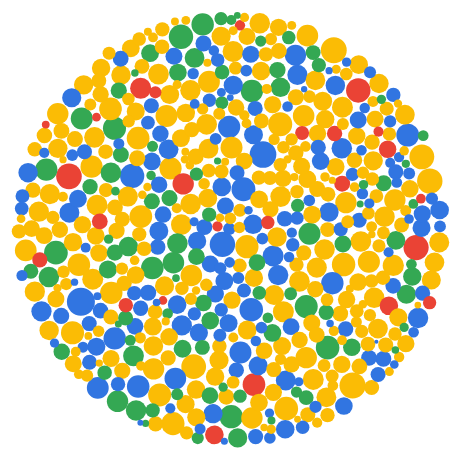
D3 v7 page, settled after 360 driven frames (6 s of simulated time); the page loaded 1 data file(s).


// ── bubble_chart_assets/js/bubble_chart.js
function bubbleChart() {
  var tooltip = floatingTooltip('tooltip', 180);

  const themeCenters = {
    T1: { x: (CONST.width / 5) * 1.9, y: CONST.height / 2 },
    T2: { x: (CONST.width / 5) * 2.4, y: CONST.height / 2 },
    T3: { x: (CONST.width / 5) * 2.7, y: CONST.height / 2 },
    T4: { x: (CONST.width / 5) * 3, y: CONST.height / 2 },
    TX: { x: 0, y: 0 }
  }

  /////////////////////////////////
  /////////////////////////////////
  /////////////////////////////////

  function charge(d) {
    return -Math.pow(d.radius, 2.1) * CONST.forceStrength;
  }

  // Here we create a force layout
  const simulation = d3.forceSimulation()
    .velocityDecay(0.2)
    .force('x', d3.forceX().strength(CONST.forceStrength).x(CONST.center.x))
    .force('y', d3.forceY().strength(CONST.forceStrength).y(CONST.center.y))
    .force('charge', d3.forceManyBody().strength(charge))
    .on('tick', ticked);

  // @v4 Force starts up automatically, which we don't want as there aren't any nodes yet.
  simulation.stop();

  const fillColor = d3.scaleOrdinal()
    .domain(['TX', 'T1', 'T2', 'T3', 'T4'])
    .range(['#CCC', '#4285f4', '#FBBC05', '#34a853', '#EA4335']);

  function ticked() {
    bubbles
      .attr('cx', function (d) { return d.x; })
      .attr('cy', function (d) { return d.y; });
  }

  //Provides a x value for each node to be used with the split by theme x force.
  function nodeThemePos(d) {
    const theme = d.tema;
    const center = theme ? themeCenters[theme].x : 0;
    return center;
  }

  /////////////////////////////////
  /////////////////////////////////
  /////////////////////////////////

  let svg = null;
  let bubbles = null;
  let nodes = [];
  let model = {};
  let displayMode = "all";

  //Main entry point to the bubble chart.
  const chart = function chart(selector, rawData) {
    model = new dataModel(rawData);
    nodes = model.getAllNodes();

    svg = d3.select(selector)
      .append('svg')
      .attr('width', CONST.width)
      .attr('height', CONST.height);

    showChart(nodes);
  };

  function showChart(nodes) {
    // Bind nodes data to what will become DOM elements to represent them.
    bubbles = svg.selectAll('.bubble').data(nodes, d => d.id);

    bubbles.exit().remove();

    bubbles.attr('r', function (d) { return d.radius; });

    bubblesE = bubbles.enter().append('circle')
      .attr('class', d => {
        const theme = d.tema;
        const active = d.active ? 'active' : 'dimmed';
        return `bubble ${theme} ${active}`;
      })
      .attr('r', 0)
      .on('mouseover', showDetail)
      .on('mouseout', hideDetail);

    // @v4 Merge the original empty selection and the enter selection
    bubbles = bubbles.merge(bubblesE);

    bubbles.attr('class', d => {
      const theme = d.tema;
      const active = d.active ? 'active' : 'dimmed';
      return `bubble ${theme} ${active}`;
    })

    // Transition to make bubbles appear, ending with the correct radius
    bubbles.transition().duration(2000).attr('r', function (d) { return d.radius; });

    // Set the simulation's nodes to our newly created nodes array.
    // @v4 Once we set the nodes, the simulation will start running automatically!
    simulation.nodes(nodes);

    // Set initial layout to single group.
    displayChart(displayMode);
  }

  chart.reset = function () {
    const nodes = model.setResetNodes();
    showChart(nodes);
  };

  chart.redraw = function (blockIndex) {
    const nodes = model.setNodesByBlockId(blockIndex);
    showChart(nodes);
  };

  chart.toggleMonth = function (month) {
    const nodes = model.setMonth(month);
    showChart(nodes);
  }

  ///KIND OF DISPLAY
  function displayChart(displayMode) {
    if (displayMode === 'theme') {
      displayThemes();
    } else if (displayMode === 'all') {
      displayEverything();
    }
  }

  function displayEverything() {
    // @v4 Reset the 'x' force to draw the bubbles to the center.
    simulation.force('x', d3.forceX().strength(CONST.forceStrength).x(CONST.center.x));
    simulation.alpha(1).restart();
  }

  function displayThemes() {
    // @v4 Reset the 'x' force to draw the bubbles to their month centers
    simulation.force('x', d3.forceX().strength(CONST.forceStrength).x(nodeThemePos));
    simulation.alpha(1).restart();
  }

  //Externally accessible function
  chart.toggleDisplay = function (displayName) {
    if (displayName === 'theme') {
      displayThemes();
    } else if (displayName === 'together') {
      displayEverything();
    } else if (displayName === 'reset') {
      displayMode = 'all';
      chart.reset();
    }
  };


  ////////////////////////////////////////////
  ///TOOLTIP
  ////////////////////////////////////////////
  function showDetail(d) {
    const temaObj = CONST.themes.find(theme => theme.name === d.tema);
    const { label: tema } = temaObj;
    const { id, monthLabel, value, indicador, pergunta } = d;

    const content = `
    <p><strong>ID</strong>: ${id}</p>
    <p><strong>Mês</strong>: ${monthLabel}</p>
    <p><strong>Tema</strong>: ${tema}</p>
    <p><strong>Indicador</strong>: ${indicador}</p>
    <p><strong>Pergunta</strong>: ${pergunta}</p>
    <p><strong>Valor:</strong>${value}</p>
    `;
    tooltip.showTooltip(content, d3.event);
  }

  //Hides tooltip
  function hideDetail(d) {
    tooltip.hideTooltip();
  }

  // return the chart function from closure.
  return chart;
}
//////////////// end BubbleChart fnc

///INIT
let myBubbleChart;
async function start() {
  try {
      const data = await d3.csv("/bubble_chart_assets/data/indicadores.csv");
      myBubbleChart = bubbleChart();
      myBubbleChart('#vis', data);
  } catch (error) {
      console.error('Error loading data:', error);
  }
}

start();
// ── bubble_chart_assets/js/constants.js
const CONST = {
  width: 540,
  height: 540,
  forceStrength: 0.08,
  get center() {
    const x = this.width / 2;
    const y = this.height / 2;
    return { x, y };
  },
  months: [
    {
      name: 'M1',
      label: 'Março/Abril',
      startDate: '21/3',
      endDate: '12/4'
    },
    { 
      name: 'M2',
      label: 'Abril/Maio',
      startDate: '17/4',
      endDate: '11/5'
    },
    {
      name: 'M3',
      label: 'Maio/Junho',
      startDate: '15/5',
      endDate: '8/6'
    },
    { 
      name: 'M4',
      label: 'Junho/Julho',
      startDate: '12/6',
      endDate: '6/7'
    }
  ],
  themes: [
    { name: "T1", label: "1 - Informações sobre o Coronavírus" },
    { name: "T2", label: "2 - Impacto do Corona na rotina" },
    { name: "T3", label: "3 - A Vida em quarentena" },
    { name: "T4", label: "4 - A relação com Marcas" }
  ]
}
// ── bubble_chart_assets/js/data_model.js
//data structure:
//tema, vibe, pergunta, indicador, M1, M2, M3, M4

const dataModel = class dataModel {
  constructor(_data) {
    this.rawData = _data;
    this.maxAmount = this.getMaxAmount(_data);

    this.radiusScale = d3.scalePow()
      .exponent(0.5)
      .range([2, 14])
      .domain([0, this.maxAmount]);

    this.months = ["M1", "M2", "M3", "M4"];
    this.selectedMonth = this.months[this.months.length - 1];

    this.allNodes = this.createNodes(_data, this.selectedMonth);
    this.currentNodes = this.allNodes;
  }

  createNodes(data, month) {
    //set month (set to last month if parameter not defined)
    if (month && this.months.includes(month)) {
      this.selectedMonth = month;
    } else {
      this.selectedMonth = this.months[this.months.length - 1];
    }

    //get month label
    const monthObj = CONST.months.find(item => item.name === this.selectedMonth);
    const { label: monthLabel } = monthObj;

    ///themes
    const arrThemes = [
      { name: 'T1', label: "1 - Informações sobre o Coronavírus" },
      { name: 'T2', label: "2 - Impacto do Corona na rotina" },
      { name: 'T3', label: " 3 - A Vida em quarentena" },
      { name: 'T4', label: "4 - A relação com Marcas" }
    ]

    const nodes = data.map((d, i) => {
      const theme = arrThemes.find(item => item.label === d.tema);

      return {
        id: i,
        tema: theme.name,
        temaLabel: theme.label,
        vibe: d.vibe,
        pergunta: d.pergunta,
        indicador: d.indicador,
        M1: parseFloat(d.M1),
        M2: parseFloat(d.M2),
        M3: parseFloat(d.M3),
        M4: parseFloat(d.M4),
        month: this.selectedMonth,
        monthLabel: monthLabel,
        radius: this.radiusScale(d[this.selectedMonth]),
        value: d[this.selectedMonth],
        x: Math.random() * CONST.width,
        y: Math.random() * CONST.height,
        active: true
      }
    });

    // sort them to prevent occlusion of smaller nodes.
    nodes.sort(function (a, b) { return b.value - a.value; });
    return nodes;
  }

  setResetNodes() {
    const updatedNodes = this.allNodes.map(item => ({
      ...item,
      active: true
    }));
    this.allNodes = updatedNodes;
    return updatedNodes;
  }

  setActiveNodes(nodes) {
    const activeNodesIds = nodes.map(item => item.id);
    const updatedNodes = this.allNodes.map(item => ({
      ...item,
      active: activeNodesIds.includes(item.id)
    }));
    this.allNodes = updatedNodes;
    return updatedNodes;
  }

  setNodesByBlockId(id) {
    if (isNaN(id)) {
      return setResetNodes();
    }

    const block = this.getBlockById(id);
    if (block) {
      const { indicadores } = block;
      const filteredNodes = this.allNodes.filter(item => {
        const { indicador } = item;
        return indicadores.includes(indicador);
      });

      const updatedNodes = this.setActiveNodes(filteredNodes);
      return updatedNodes;
      
    } else {
      console.log("Error, no block ID");
      return [];
    }
  }


  setMonth(month) {
    if (this.months.includes(month)) {
      this.selectedMonth = month;
      //get month label (DRY)
      const monthObj = CONST.months.find(item => item.name === month);
      const { label: monthLabel } = monthObj;

      const updatedNodes = this.allNodes.map(item => {
        const value = item[month];
        const radius = this.radiusScale(value);

        return {
          ...item,
          value,
          monthLabel,
          radius
        };
      });

      updatedNodes.sort(function (a, b) { return b.value - a.value; });
      this.allNodes = updatedNodes;
      return updatedNodes;
    }
  }

  getAllNodes() {
    return this.allNodes;
  }

  getNodes() {
    return this.currentNodes;
  }

  

  getMaxAmount(data) {
    const arrNums = data.map(item => {
      const arrValues = [item.M1, item.M2, item.M3, item.M4];
      return d3.max(arrValues.map(val => parseFloat(val)));
    });
    return d3.max(arrNums);
  }

  getBlockById(id) {
    const dataBlocks = this.getAllDataBlocks();
    const block = dataBlocks.find(item => item.id === id);
    return block;
  }

  getAllDataBlocks() {
    return [
      {
        "id": 0,
        "tema": "BUSCA_INFORMAÇÕES_CORONAVÍRUS",
        "info": "Novo termo, novos conhecimentos. Ao primeiro alerta sobre a chegada do novo coronavírus no Brasil, 100% dos brasileiros conectados se tornaram cientes sobre a doença. Desde março, 98% dos entrevistados afirmaram conhecer ao menos parte dos sintomas da Covid-19. Esse número se mantém constante mesmo com as incertezas e falta de previsões futuras para lidar com essa nova realidade.",
        "indicadores": [
          "Sabem o que é o Coronavírus (COVID-19)",
          "Conhecem todos os sintomas do Coronavírus (COVID-19 )",
          "Conhecem a maior parte dos sintomas do Coronavírus (COVID-19 )"
        ]
      },
      {
        "id": 1,
        "tema": "CONHECER_ALGUÉM_INFECTADO",
        "info": "Um vírus que está tão longe, mas tão perto. O risco de contrair novo coronavírus parecia algo distante para muitas pessoas. Mas em menos de duas semanas, 7% dos brasileiros entrevistados conheciam alguém com o diagnóstico confirmado. A cada semana esse percentual teve um crescimento acelerado e, no terceiro mês, 50% das pessoas das regiões Norte e Nordeste conheciam alguém que contraiu a doença. Os brasileiros que conhecem pessoas que tiveram a Covid-19 são mais engajadas com o tema e 74% buscam informações pelo menos uma vez por dia. Dos que não conhecem uma pessoa com o novo vírus, o número dos que pesquisam informações cai para 60,9%.",
        "indicadores": [
          "Conhecem pessoa(s) infectadas pelo Coronavírus que já tiveram confirmação",
          "Conhecem pessoa(s) pessoas com suspeita/casos em investigação de contaminação pelo Coronavírus",
          "Estão infectados pelo Coronavírus e já receberam confirmação do diagnóstico",
          "Podem estar infectados pelo Coronavírus, mas ainda não receberam confirmação do diagnóstico",
          "Não conhecem ninguém que pode estar infectado pelo Coronavírus"
        ]
      },
      {
        "id": 2,
        "tema": "BUSCA_INFORMAÇÕES_CORONAVÍRUS",
        "info": "A busca por novas informações. Com a rotina remota da quarentena, a busca por informações sobre o novo coronavírus foi diferente entre gerações. Entrevistados com idade entre 18 e 49 anos procuram entender mais sobre como é a disseminação da doença. Pessoas com mais de 50 anos buscam conhecimento sobre o tratamento e a cura. Os principais canais para chegar aos dados também variam. Apesar de a TV aberta liderar em todas as fases, pessoas entre 18 e 39 pesquisam informações sobre a pandemia via Google e redes sociais, enquanto as com mais de 40 anos têm como segunda fonte de conhecimento os canais de TV fechada.",
        "indicadores": [
          "Buscam informações sobre o Coronavírus em canais de TV aberta",
          "Buscam informações sobre o Coronavírus em sites de notícias",
          "Buscam informações sobre o Coronavírus em pesquisas no Google",
          "Buscam informações sobre o Coronavírus em Redes Sociais (Instagram, Facebook, Twitter, etc)",
          "Buscam informações sobre o Coronavírus em canais de TV fechada (assinaturas)",
          "Buscam informações sobre o Coronavírus no YouTube",
          "Buscam informações sobre o Coronavírus em serviços de Streaming (Ex: Globoplay)",
          "Buscam informações sobre o Coronavírus em outros canais (rádio, jornais, sites do governo, sites especializados etc)"
        ]
      },
      {
        "id": 3,
        "tema": "CONTEXTO_POLÍTICO_IMPACTOS",
        "info": "Velha política x nova pandemia. No início da pandemia no Brasil, houve um crescimento pelas buscas de conteúdo específico sobre os cenários político e econômico em decorrência do novo coronavírus. Esse interesse não se manteve ao longo do estudo e a busca por conteúdos de entretenimento continua liderando esse ranking até hoje. Dentro da categoria entretenimento, o destaque fica com os shows, que tiveram crescimento de 100% entre a primeira e a última onda do estudo.",
        "indicadores": [
          "Têm buscado mais conteúdo de filmes",
          "Têm buscado mais conteúdo de séries",
          "Têm buscado mais conteúdo de humor (stand up, paródia, pegadinha, memes, zueira, etc..)",
          "Têm buscado mais conteúdo de novelas",
          "Têm buscado mais conteúdo de entrevistas",
          "Têm buscado mais conteúdo de Reality Shows",
          "Têm buscado mais conteúdo de ultimas notícias",
          "Têm buscado mais conteúdo de ciências e tecnologia",
          "Têm buscado mais conteúdo de política",
          "Têm buscado mais conteúdo de economia e negócios",
          "Têm buscado mais conteúdo de novidades e lançamentos de produtos",
          "Têm buscado mais conteúdo de ecologia, meio ambiente e consumo consciente",
          "Têm buscado mais conteúdo de Games",
          "Têm buscado mais conteúdo de Esportes",
          "Têm buscado mais conteúdo de Futebol (jogos, debate e resultados)",
          "Têm buscado mais conteúdo de Música",
          "Têm buscado mais conteúdo de Shows",
          "Têm buscado mais conteúdo de vídeos de como fazer/ aprender",
          "Têm buscado mais conteúdo de gastronomia, Culinária e receitas de cozinha",
          "Têm buscado mais conteúdo de educação/capacitação (Videoaulas)",
          "Têm buscado mais conteúdo de moda e beleza",
          "Têm buscado mais conteúdo infantil",
          "Têm buscado mais conteúdo de relacionamento",
          "Têm buscado mais conteúdo Adulto (XXX)"
        ]
      },
      {
        "id": 4,
        "tema": "SENTIMENTOS_E_EMOÇÕES",
        "info": "Novas emoções. Ansiedade é um estado de agitação já conhecido para a maioria dos brasileiros entrevistados neste estudo. Metade deles percebeu uma piora desse sentimento, somado a um novo, o medo, causado pelo novo coronavírus. ",
        "indicadores": [
          "Não têm nenhum medo em relação a tudo o que tem escutado/lido",
          "Não tenho muito medo em relação a tudo o que tem escutado/lido",
          "Não têm medo em relação a tudo o que tem escutado/lido",
          "Têm medo em relação a tudo o que tem escutado/lido",
          "Tenho muito medo em relação a tudo o que tem escutado/lido",
          "Sentem-se entediados",
          "Sentem-se preocupados",
          "Sentem-se incertos",
          "Sentem-se esperançosos",
          "Sentem-se com medo ",
          "Sentem-se ansiosos",
          "Sentem-se motivados",
          "Sentem-se tranquilos",
          "Sentem-se tristes",
          "Não sabem como se sentem",
          "Se consideram muito ansiosos",
          "Se consideram muito ansiosos",
          "Se consideram pouco anciosos",
          "Se consideram nada ansiosos",
          "Se consideram nada ansiosos",
          "Nível de ansiedade aumentou",
          "Nível de ansiedade diminuiu",
          "Nível de ansiedade permanece o mesmo",
          "Não sabem dizer sobre o nível de ansiedade"
        ]
      },
      {
        "id": 5,
        "tema": "USO_DE_TECNOLOGIA",
        "info": "Nova relação com a tecnologia. A conexão se tornou fundamental desde os primeiros dias de confinamento. A tecnologia passou a ser a principal aliada para o consumo de conteúdo de entretenimento. O uso de tecnologia aumentou para 80% das pessoas e a percepção positiva sobre esse o aumento subiu ao longo dos meses, chegando a 52%.",
        "indicadores": [
          "Consideram que o uso da tecnologia aumentou (Aplicativos, sites, etc)",
          "Não consideram que o uso da tecnologia aumentou (Aplicativos, sites, etc)",
          "Consideram que o uso da tecnologia continua o mesmo (Aplicativos, sites, etc)",
          "O aumento no uso de tecnologia afeta de maneira positiva",
          "O aumento no uso de tecnologia não afeta ",
          "O aumento no uso de tecnologia afeta de maneira negativa"
        ]
      },
      {
        "id": 6,
        "tema": "USO_DE_TECNOLOGIA",
        "info": "A nova comunicação\nPara manter algum convívio social, as ligações telefônicas foram substituídas por comunicações via aplicativos de mensagens de texto e vídeo chamadas. Em três semanas, o Whatsapp assumiu o primeiro lugar como o app mais usado e foi lembrado por 78% das pessoas. ",
        "indicadores": [
          "Utilizam mensagens de texto para manter o contato social com as pessoas que precisam/ mais gostam ",
          "Utilizam vídeo chamadas para manter o contato social com as pessoas que precisam/ mais gostam",
          "Utilizam aplicativos de jogos com vídeo (ex. House Party) para manter o contato social com as pessoas que precisam/ mais gostam",
          "Ligações de telefone/aplicativo (voz)",
          "Ainda não sabem dizer quais meios utilizam para manter o contato social com as pessoas que precisam/ mais gostam",
          "Netflix é o aplicativos/sites que tem utilizado com maior frequência nessa quarentena?",
          "Redes Sociais (Instagram, Facebook, Twitter, etc) são os aplicativos/sites que tem utilizado com maior frequência nessa quarentena?",
          "Amazon Prime é o aplicativos/sites que tem utilizado com maior frequência nessa quarentena?",
          "Globoplay é o aplicativos/sites que tem utilizado com maior frequência nessa quarentena?",
          "YouTube é o aplicativos/sites que tem utilizado com maior frequência nessa quarentena?",
          "WhatsApp é o aplicativos/sites que tem utilizado com maior frequência nessa quarentena?",
          "Google é o aplicativos/sites que tem utilizado com maior frequência nessa quarentena?",
          "Twitter é o aplicativos/sites que tem utilizado com maior frequência nessa quarentena?",
          "Aplicativos de Relacionamento (Tinder,Grinder,Happn, etc) são os aplicativos/sites que tem utilizado com maior frequência nessa quarentena?"
        ]
      },
      {
        "id": 7,
        "tema": "",
        "info": "VIBES: CORONALOVE A redescoberta do companheirismo e da proximidade, mas também do conflito e da pressão do convívio forçado. A pandemia atualiza nossas capacidades de conviver com o outro.  ",
        "indicadores": [
          "Concordam totalmente que as informações passadas por AMIGOS/FAMILIARES condizem com a realidade da epidemia.",
          "Concordam que as informações passadas por AMIGOS/FAMILIARES condizem com a realidade da epidemia.",
          "São indiferentes se as informações passadas por AMIGOS/FAMILIARES condizem com a realidade da epidemia.",
          "Discordam que as informações passadas por AMIGOS/FAMILIARES condizem com a realidade da epidemia.",
          "Discordam totalmente que as informações passadas por AMIGOS/FAMILIARES condizem com a realidade da epidemia.",
          "A mudança de rotina impactou nos meus relacionamentos sociais (amigos/família)",
          "A mudança de rotina impactou nos meus relacionamentos românticos (namorados/maridos/encontros casuais)",
          "Conversam com familiares e amigos online para lidar com a sua ansiedade e diminuir o stress ",
          "Conversam com as pessoas da minha casa para lidar com a sua ansiedade e diminuir o stress ",
          "Conversam com familiares e amigos online para lidar com o tédio ",
          "Conversam com as pessoas da minha casa para lidar com o tédio ",
          "falam com maior frequência com os seus amigos/familiares",
          "Falamos com a mesma frequência com os seus amigos/familiares",
          "Não estão se comunicando muito com os seus amigos/familiares",
          "Não costumam me comunicar online com os seus amigos/familiares",
          "Conversam/Batem papo online com os seus amigos",
          "Jogam online com os seus amigos",
          "Veem vídeos online com os seus amigos",
          "Usam o whatsapp com os seus amigos",
          "Entram nas redes Sociais com os seus amigos",
          "Fazem chamadas online com os seus amigos",
          "Encontrar amigos e familiares é o hábito que tinha e mais sente falta",
          "Começou a econtrar amigos e familiares durante a quarentena",
          "Conversar com amigos/família online é a parte mais esperada do dia",
          "Pretendem ver/ visitar familiares/amigos quando a quarentena acabar",
          "Falar mais com amigos/ família através de alguma ferramenta online pode passar a fazer parte da vida",
          "Buscam em aplicativos de relacionamento, conversar com alguém sem pretensões futuras",
          "Buscam em aplicativos de relacionamento, um alívio para a solidão ",
          "Buscam em aplicativos de relacionamento, marcar encontros durante o período de quarentena",
          "Buscam em aplicativos de relacionamento, um relacionamento casual durante a quarentena sem um encontro",
          "Buscam em aplicativos de relacionamento, um relacionamento casual pós quarentena",
          "Buscam em aplicativos de relacionamento, um relacionamento sério pós quarentena ",
          "Não sabem o que buscam em aplicativos de relacionamento",
          "Têm buscado mais conteúdo de relacionamento",
          "Conseguiram manter o relacionamento com a família, mesmo durante a quarentena "
        ]
      },
      {
        "id": 8,
        "tema": "QUARENTENA_TOTAL_PARCIAL",
        "info": "Nos isolamos. Mas por que mesmo? \nO isolamento aconteceu. O número de pessoas em distanciamento social no início da pandemia era de 36,7%, mas teve uma queda de mais de 50% ao longo dos meses. Do total de entrevistados, 29% estava em isolamento por acreditar na responsabilidade sobre a disseminação da doença. E é por motivos financeiros que 27% das pessoas não fazem o isolamento. ",
        "indicadores": [
          "Estão isolados pois acreditam ter responsabilidade sobre a disseminação da doença",
          "Estão isolados para proteger seus entes queridos",
          "Estão isolados por determinação das Autoridades/Governo?",
          "Evitam sair de casa, mas não estão isolado(a) por motivos econômicos/financeiros ",
          "Evitam sair de casa, mas acreditam que o cenário não é tão grave quanto se noticia",
          "Mantém convívio social normalmente por opção "
        ]
      },
      {
        "id": 9,
        "tema": "EMPREGO_E_RENDA",
        "info": "O home office improdutivo. Para 57% dos entrevistados que estão em isolamento social, a principal mudança foi a rotina profissional. O home office é a realidade de 61% das pessoas que estão em quarentena, sendo a primeira vez que 16% trabalham nessa dinâmica. 30% trabalham sob um regime informal. Nas primeiras semanas de março, as buscam relacionadas ao termo em inglês “home office” aumentaram 1000%: as principais pesquisas no campo de busca eram “home office significado” e “home office tradução”. Mas a procura passou a refletir as implicações da pandemia no Brasil e o termo “home office” passou a ser acompanhado de palavras como “trabalho” e “vagas” que, nos dois casos, tiveram um crescimento de 100%. Com o passar dos meses, a sensação de produtividade do brasileiro cai e 27% dos entrevistados em home office não se sentem produtivos (vs. 14% na primeira semana). ",
        "indicadores": [
          "Estão trabalhando em casa",
          "Estão indo para o trabalho normalmente",
          "Estão indo para o trabalho, mas a empresa vai liberar para trabalhar em casa?",
          "Sentem-se mais produtivo(a)",
          "Sentem-se um pouco mais produtivos",
          "Não sentem diferença na produtividade",
          "Sentem-se menos produtivos",
          "Não se sentem nada produtivos",
          "Estão trabalhando em casa pela primeira vez"
        ]
      },
      {
        "id": 10,
        "tema": "EMPREGO_E_RENDA",
        "info": "Novos hábitos diários. Os impactos na rotina profissional, com grande destaque no início da quarentena, cederam lugar por interesses como hábitos de higiene, deslocamentos e relacionamentos. A maior alteração na rotina foi o uso de máscara, citado por 71% dos entrevistados.",
        "indicadores": [
          "Limpeza de casa é uma atividade da rotina que foi alterada",
          "Preparo de alimentos (refeições) é uma atividade da rotina que foi alterada",
          "Tempo de sono é uma atividade da rotina que foi alterada",
          "Rotina profissional foi alterada",
          "Relacionamento com a família foi alterado",
          "Deslocamento (mobilidade) é uma atividade da rotina que foi alterada",
          "Atividades Físicas são atividades da rotina que foram alteradas",
          "Uso de máscaras no dia a dia é uma atividades da rotina que foi alterada"
        ]
      },
      {
        "id": 11,
        "tema": "AMBIENTE_DOMÉSTICO_CASA",
        "info": "Nova realidade e mudanças de imóveis. Por passar mais tempo em casa, as pessoas começam a perceber a necessidade de um ambiente doméstico diferente para o futuro. As buscas por decoração e design de interiores tiveram 86% de crescimento. As pesquisas também demonstram interesse em novos imóveis. O resultado pode indicar uma necessidade em razão do desemprego e diminuição de renda. Com menor condição financeira, há maior busca por imóveis que sustentem a atual realidade dos que sofreram mais as consequências econômicas da quarentena. ",
        "indicadores": [
          "Dados Google sem indicadores diretos."
        ]
      },
      {
        "id": 12,
        "tema": "AMBIENTE_DOMÉSTICO_CASA",
        "info": "VIBES: REDESCOBERTA DO LAR A quarentena impulsiona uma redescoberta do ambiente doméstico: redecorar, repensar, reformar ou mesmo se mudar — vale tudo para transformar a casa em um novo lar.",
        "indicadores": [
          "Conseguiram manter a limpeza da casa, mesmo durante a quarentena",
          "Limpeza de casa é uma atividade da rotina que foi alterada",
          "Não são os responsáveis pelas atividades de casa",
          "Compartilham as atividades de casa com outras pessoas que moram junto",
          "Existem pessoas em casa que realizam o serviços de rotina? (Limpeza, cozinha, jardinagem, etc)",
          "Não existem pessoas em casa que realizam o serviços de rotina? (Limpeza, cozinha, jardinagem, etc)",
          "Reparos necessários na casa foi sua principal \"descoberta\" nesse período",
          "Passar mais tempo em casa foi o principal efeito positivo dessa quarentena ",
          "Têm consumido mais produtos de limpeza pra casa",
          "Limpar a casa mais frequentemente foi uma alteração da sua rotina de higiene pessoal",
          "Trabalhar de casa pode passar a fazer parte da vida",
          "Fazer mais as atividades domésticas (limpeza, comida etc) pode passar a fazer parte da vida",
          "Têm buscado mais conteúdo de vídeos de como fazer/ aprender"
        ]
      },
      {
        "id": 13,
        "tema": "AMBIENTE_DOMÉSTICO_CASA",
        "info": "Novo olhar para o lar. O momento é de identificação com o lar. As mudanças que impactaram mais de 40% dos brasileiros conectados foram as tarefas domésticas - como maior frequência de limpeza das casas (53%) e lavagem de roupas (52%). Mas não são atividades que os entrevistados gostariam de manter após o fim da quarentena: apenas 5,2% dizem que vão incorporar esses hábitos após o isolamento. ",
        "indicadores": [
          "Limpeza de casa é uma atividade da rotina que foi alterada",
          "Preparo de alimentos (refeições) é uma atividade da rotina que foi alterada",
          "Tempo de sono é uma atividade da rotina que foi alterada",
          "Rotina profissional foi alterada",
          "Relacionamento com a família foi alterado",
          "Deslocamento (mobilidade) é uma atividade da rotina que foi alterada",
          "Atividades Físicas são atividades da rotina que foram alteradas",
          "Uso de máscaras no dia a dia é uma atividades da rotina que foi alterada",
          "Alteraram a sua rotina de higiene pessoal",
          "Não alteraram a sua rotina de higiene pessoal",
          "Lavar as mãos mais vezes ao dia foi uma alteração da sua rotina de higiene pessoal",
          "Lavar roupas mais frequentemente foi uma alteração da sua rotina de higiene pessoal",
          "Limpar a casa mais frequentemente foi uma alteração da sua rotina de higiene pessoal",
          "Usar alcool em gel frequentemente foi uma alteração da sua rotina de higiene pessoal",
          "Usar máscara de proteção facial industrializada foi uma alteração da sua rotina de higiene pessoal",
          "Usar mascara de proteção feita em casa foi uma alteração da sua rotina de higiene pessoal",
          "Tomar banho mais vezes ao dia foi uma alteração da sua rotina de higiene pessoal",
          "Deixar os calçados fora de casa foi uma alteração da sua rotina de higiene pessoal",
          "Não sabem qual foi a alteração da sua rotina de higiene pessoal"
        ]
      },
      {
        "id": 14,
        "tema": "HÁBITOS_DE_CONSUMO",
        "info": "Novos hábitos de consumo. O início da crise do novo coronavírus foi marcado pela correria aos supermercados, mas os resultados das pesquisas mostram que as compras de dispensa mantém o ritmo normal e a maior parte das pessoas não demonstrou o interesse em estocar mantimentos. O consumo de produtos em geral foi alterado aos poucos, mensalmente, principalmente entre as mulheres. No início da quarentena, as categorias ‘Higiene pessoal’ (56% no mês 1, vs. 46% no mês 3) e ‘Alimentos não perecíveis’ (46% mês 1 vs. 36% mês 3) foram as mais mencionadas sobre os produtos que os entrevistados passaram a consumir mais. Os brasileiros continuam comprando em super e hipermercados (78,8%). A opção por delivery cresce na quarentena principalmente entre as mulheres (46,7% na primeira semana vs. 59,3% na onda 12).",
        "indicadores": [
          "Foram ao mercado e fizeram uma compra mensal ",
          "Vão ao mercado apenas quando precisam",
          "Fizeram um estoque de compras suficiente para mais de um mês",
          "Fizeram o seu estoque de compras no dia da pesquisa",
          "Fizeram o seu estoque de compras dois dias antes da pesquisa",
          "Fizeram o seu estoque de compras na semana anterior a pesquisa",
          "Fizeram o seu estoque de compras nos 15 dias anteriores a pesquisaos",
          "Fizeram o seu estoque de compras no mês anterior a pesquisa",
          "Fizeram estoque de alimentos para 1 a 3 meses",
          "Fizeram estoque de alimentos para 3 a 6 meses",
          "Fizeram estoque de alimentos para +6 meses",
          "Decidiu por NÃO estocar alimentos, por não ter necessidade",
          "Decidiu por NÃO estocar alimentos, por falta de dinheiro",
          "Decidiu por NÃO estocar alimentos, pois precisa-se pensar no próximo",
          "Decidiu por NÃO estocar alimentos, por ter no mercado/não tem desabastecimento",
          "Decidiu por NÃO estocar alimentos, por estragar/Validade",
          "Decidiu por NÃO estocar alimentos, pois vai passar logo",
          "Decidiu por NÃO estocar alimentos, por não ter espaço",
          "Não sabe o motivo para decidir por NÃO estocar alimentos??Aumentaram o consumo (produtos em geral)",
          "Diminuiram o consumo (produtos em geral)",
          "Consumo permanece o mesmo (produtos em geral)",
          "Têm consumido mais alimentos congelados",
          "Têm consumido mais alimentos perecíveis",
          "Têm consumido mais alimentos não pereciveis ",
          "Têm consumido mais bebidas alcoolicas ",
          "Têm consumido mais bebidas não álcoolicas ",
          "Têm consumido mais produtos de higiene pessoal",
          "Têm consumido mais produtos de limpeza pra casa",
          "Têm consumido mais produtos de limpeza para carro",
          "Têm consumido mais medicamentos",
          "Têm consumido mais eletrônicos",
          "Têm consumido mais produtos de beleza",
          "Têm consumido mais suplementos alimentares (Vitamina C, vitamina D, polivitaminicos, etc)",
          "Têm consumido mais balas, chocolates e doces em geral ",
          "Têm consumido mais salgadinhos, amendoin e outros snacks ",
          "Têm consumido mais refeições do tipo Fast Food ??Fizeram compras em Lojas e mercadinhos de rua/Mercearias ",
          "Fizeram compras em Feiras e sacolões de bairro",
          "Fizeram compras em Super e hipermercados",
          "Fizeram compras em Aplicativos de delivery",
          "Fazem compras por Delivery",
          "Não fazem compras por Delivery"
        ]
      },
      {
        "id": 15,
        "tema": "BUSCA_INFORMAÇÕES_CORONAVÍRUS",
        "info": "Nova sensação de desinformação. A busca acelerada por respostas e informações sobre a Covid-19 que marcou o início do período de isolamento e as divergências no cenário político geraram sentimentos negativos aos brasileiros. A sensação era a de que não é possível ter informações suficientes a respeito do tema. A busca diária pelo termo “Coronavírus” no Google diminuiu a cada semana até retomar os índices anteriores ao período da quarentena, mostrando esse desinteresse.",
        "indicadores": [
          "Quando buscam informações sobre o Coronavírus (COVID-19 ), sentem-se preparados ",
          "Quando buscam informações sobre o Coronavírus (COVID-19 ), sentem-se informados",
          "Quando buscam informações sobre o Coronavírus (COVID-19 ), sentem-se seguros",
          "Quando buscam informações sobre o Coronavírus (COVID-19 ), sentem-se confusos",
          "Quando buscam informações sobre o Coronavírus (COVID-19 ), sentem-se impotentes",
          "Quando buscam informações sobre o Coronavírus (COVID-19 ), sentem-se esperançosos",
          "Quando buscam informações sobre o Coronavírus (COVID-19 ), sentem-se conformados",
          "Quando buscam informações sobre o Coronavírus (COVID-19 ), não sei sabem como se sentem??Acompanham/buscam informações sobre os casos de coronavírus (COVID-19) mais de uma vez por dia",
          "Acompanham/buscam informações sobre os casos de coronavírus (COVID-19) pelo menos uma vez por dia",
          "Acompanham/buscam informações sobre os casos de coronavírus (COVID-19) 4 a 6 vezes por semana",
          "Acompanham/buscam informações sobre os casos de coronavírus (COVID-19) 3 a 1 vez por semana",
          "Acompanham/buscam informações sobre os casos de coronavírus (COVID-19) menos de uma vez por semana",
          "Não tem buscado informações sobre o coronavírus"
        ]
      },
      {
        "id": 16,
        "tema": "BUSCA_INFORMAÇÕES_CORONAVÍRUS",
        "info": "VIBES: INFOSTESIA Anestesiados, criamos anticorpos às notícias trágicas. Dessa forma, buscamos menos informações e adotamos verdades que são mais convenientes para cada um.",
        "indicadores": [
          "Estão acompanhando o aumento no número de casos de infestação pelo coronavírus",
          "Não estão acompanhando o aumento no número de casos de infestação pelo coronavírus",
          "Acompanham/buscam informações sobre os casos de coronavírus (COVID-19) mais de uma vez por dia",
          "Acompanham/buscam informações sobre os casos de coronavírus (COVID-19) pelo menos uma vez por dia",
          "Acompanham/buscam informações sobre os casos de coronavírus (COVID-19) 4 a 6 vezes por semana",
          "Acompanham/buscam informações sobre os casos de coronavírus (COVID-19) 3 a 1 vez por semana",
          "Acompanham/buscam informações sobre os casos de coronavírus (COVID-19) menos de uma vez por semana",
          "Não tem buscado informações sobre o coronavírus",
          "Quando buscam informações sobre o Coronavírus (COVID-19 ), sentem-se preparados ",
          "Quando buscam informações sobre o Coronavírus (COVID-19 ), sentem-se informados",
          "Quando buscam informações sobre o Coronavírus (COVID-19 ), sentem-se seguros",
          "Quando buscam informações sobre o Coronavírus (COVID-19 ), sentem-se confusos",
          "Quando buscam informações sobre o Coronavírus (COVID-19 ), sentem-se impotentes",
          "Quando buscam informações sobre o Coronavírus (COVID-19 ), sentem-se esperançosos",
          "Quando buscam informações sobre o Coronavírus (COVID-19 ), sentem-se conformados",
          "Quando buscam informações sobre o Coronavírus (COVID-19 ), não sei sabem como se sentem",
          "Frequência do consumo de informações e notícias após o coronavírus aumentou muito",
          "Frequência do consumo de informações e notícias após o coronavírus aumentou um pouco",
          "Frequência do consumo de informações e notícias após o coronavírus se manteve a mesma",
          "Frequência do consumo de informações e notícias após o coronavírus diminuiu um pouco",
          "Frequência do consumo de informações e notícias após o coronavírus diminuiu muito",
          "Não têm nenhum medo em relação a tudo o que tem escutado/lido",
          "Não tenho muito medo em relação a tudo o que tem escutado/lido",
          "Não têm medo em relação a tudo o que tem escutado/lido",
          "Têm medo em relação a tudo o que tem escutado/lido",
          "Tenho muito medo em relação a tudo o que tem escutado/lido",
          "Sentem-se entediados",
          "Sentem-se preocupados",
          "Sentem-se incertos",
          "Sentem-se esperançosos",
          "Sentem-se com medo ",
          "Sentem-se ansiosos",
          "Sentem-se motivados",
          "Sentem-se tranquilos",
          "Sentem-se tristes",
          "Não sabem como se sentem",
          "Se consideram muito ansiosos",
          "Se consideram muito ansiosos",
          "Se consideram pouco anciosos",
          "Se consideram nada ansiosos",
          "Se consideram nada ansiosos",
          "Nível de ansiedade aumentou",
          "Nível de ansiedade diminuiu",
          "Nível de ansiedade permanece o mesmo",
          "Não sabem dizer sobre o nível de ansiedade",
          "Têm mudanças de humor com frequência",
          "Não têm mudanças de humor com frequência",
          "Não sabem dizer sobre mudanças de humor nesse período",
          "Têm se sentido mais entediados",
          "Têm se sentido igualmente entediados",
          "Têm se sentido menos entediados",
          "Não sabem dizer como sentem-se nesse período"
        ]
      },
      {
        "id": 17,
        "tema": "CREDIBILIDADE_DAS_INFORMAÇÕES",
        "info": "Nova credibilidade para a imprensa. Os brasileiros conectados querem ter informações confiáveis para entender o atual cenário. Até o terceiro mês de estudo, os dados transmitidos pelos órgãos estaduais eram considerados os de maior credibilidade, mas os órgão municipais assumiram essa posição de destaque no último mês. Mas não é só a confiança das informações divulgadas pelo governo que está em pauta, então, os interlocutores que conquistaram mais crédito com o público são os jornalistas, considerados como fonte confiável para 60% dos entrevistados.",
        "indicadores": [
          "Concordam totalmente que as informações passadas por JORNALISTAS condizem com a realidade da epidemia",
          "Concordam que as informações passadas por JORNALISTAS condizem com a realidade da epidemia",
          "Sentem-se indiferentes se as informações passadas por JORNALISTAS condizem com a realidade da epidemia",
          "Discordam que as informações passadas por JORNALISTAS condizem com a realidade da epidemia",
          "Discordo totalmente que as informações passadas por JORNALISTAS condizem com a realidade da epidemia",
          "Concordam totalmente que as informações passadas por AMIGOS/FAMILIARES condizem com a realidade da epidemia.",
          "Concordam que as informações passadas por AMIGOS/FAMILIARES condizem com a realidade da epidemia.",
          "São indiferentes se as informações passadas por AMIGOS/FAMILIARES condizem com a realidade da epidemia.",
          "Discordam que as informações passadas por AMIGOS/FAMILIARES condizem com a realidade da epidemia.",
          "Discordam totalmente que as informações passadas por AMIGOS/FAMILIARES condizem com a realidade da epidemia.",
          "Concordam totalmente que as informações passadas por AUTORIDADES DO GOVERNO MUNICIPAL condizem com a realidade da epidemia.",
          "Concordam  que as informações passadas por AUTORIDADES DO GOVERNO MUNICIPAL condizem com a realidade da epidemia.",
          "São indiferentes se as informações passadas por AUTORIDADES DO GOVERNO MUNICIPAL condizem com a realidade da epidemia.",
          "Discordam que as informações passadas por AUTORIDADES DO GOVERNO MUNICIPAL condizem com a realidade da epidemia.",
          "Discordam totalmente que as informações passadas por AUTORIDADES DO GOVERNO MUNICIPAL condizem com a realidade da epidemia.",
          "Concordam totalmente que as informações passadas por AUTORIDADES DO GOVERNO ESTADUAL condizem com a realidade da epidemia. ",
          "Concordam que as informações passadas por AUTORIDADES DO GOVERNO ESTADUAL condizem com a realidade da epidemia. ",
          "São indiferentes se as informações passadas por AUTORIDADES DO GOVERNO ESTADUAL condizem com a realidade da epidemia. ",
          "Discordam que as informações passadas por AUTORIDADES DO GOVERNO ESTADUAL condizem com a realidade da epidemia. ",
          "Discordam totalmente que as informações passadas por AUTORIDADES DO GOVERNO ESTADUAL condizem com a realidade da epidemia. ",
          "Concordam totalmente que as informações passadas por AUTORIDADES DO GOVERNO FEDERAL condizem com a realidade da epidemia. ",
          "Concordam que as informações passadas por AUTORIDADES DO GOVERNO FEDERAL condizem com a realidade da epidemia. ",
          "São indiferentes se as informações passadas por AUTORIDADES DO GOVERNO FEDERAL condizem com a realidade da epidemia. ",
          "Discordam que as informações passadas por AUTORIDADES DO GOVERNO FEDERAL condizem com a realidade da epidemia. ",
          "Discordam totalmente que as informações passadas por AUTORIDADES DO GOVERNO FEDERAL condizem com a realidade da epidemia."
        ]
      },
      {
        "id": 18,
        "tema": "SENTIMENTOS_E_EMOÇÕES",
        "info": "As novas oscilações de humor. 44,4% dos entrevistados sentem alterações de humor com frequência durante o isolamento, enquanto 39% afirmam não têm. As mulheres estão sofrendo mais neste período, 60% delas têm mudanças frequentes de humor, enquanto 37,5% dos homens relatam o mesmo sentimento. Para quem conhece uma pessoa infectada pelo vírus esse número é de 51,5% vs. 40,3% para quem não conhece. ",
        "indicadores": [
          "Têm mudanças de humor com frequência",
          "Não têm mudanças de humor com frequência",
          "Não sabem dizer sobre mudanças de humor nesse período"
        ]
      },
      {
        "id": 19,
        "tema": "RELACIONAMENTOS",
        "info": "Novos modos de se relacionar. Os relacionamentos amorosos sofreram um impacto para 17,5% das pessoas.  Os homens declaram terem sentido maior impacto durante a quarentena em seus relacionamentos, e foram os maiores usuários dos aplicativos de relacionamento (5,3%). ",
        "indicadores": [
          "A mudança de rotina impactou nos meus relacionamentos românticos (namorados/maridos/encontros casuais)",
          "Aplicativos de Relacionamento (Tinder,Grinder,Happn, etc) são os aplicativos/sites que tem utilizado com maior frequência nessa quarentena?",
          "Buscam em aplicativos de relacionamento, conversar com alguém sem pretensões futuras",
          "Buscam em aplicativos de relacionamento, um alívio para a solidão ",
          "Buscam em aplicativos de relacionamento, marcar encontros durante o período de quarentena",
          "Buscam em aplicativos de relacionamento, um relacionamento casual durante a quarentena sem um encontro",
          "Buscam em aplicativos de relacionamento, um relacionamento casual pós quarentena",
          "Buscam em aplicativos de relacionamento, um relacionamento sério pós quarentena ",
          "Não sabem o que buscam em aplicativos de relacionamento"
        ]
      },
      {
        "id": 20,
        "tema": "SENTIMENTOS_E_EMOÇÕES",
        "info": "Novos impactos positivos para a cidade. Há impactos positivos neste período de pandemia na opinião dos brasileiros. Eles percebem a cidade mais tranquila, sem trânsito e com menor índice de poluição do ar. Atividades de rotina como deslocamento até o trabalho e se arrumar todos os dias ganham destaque no terceiro mês da pesquisa. ",
        "indicadores": [
          "Reparos necessários na casa foi sua principal \"descoberta\" nesse período",
          "Reinventar o convívio diário com a família foi sua principal \"descoberta\" nesse período",
          "Novas receitas foi sua principal \"descoberta\" nesse período",
          "Buscar formas de lidar com a ansiedade foi sua principal \"descoberta\" nesse período",
          "Funcionalidades da tecnologia (aprendeu a usar, ou passou usar melhor) foi sua principal \"descoberta\" nesse período",
          "Antigos \"hobbies\" foi sua principal \"descoberta\" nesse período",
          "Descobrir maneiras de se manter fisicamente ativo foi sua principal \"descoberta\" nesse período",
          "Solidariedade de vizinhos e da sua comunidade foi sua principal \"descoberta\" nesse período",
          "Auxiliar/Motivar as crianças nas atividades escolares em casa foi sua principal \"descoberta\" nesse período",
          "Não sabem qual foi sua principal \"descoberta\" nesse período",
          "Menos poluição no ar foi o principal efeito positivo dessa quarentena ",
          "Menor trânsito nas ruas foi o principal efeito positivo dessa quarentena ",
          "Passar mais tempo em casa foi o principal efeito positivo dessa quarentena ",
          "Ruas mais tranquilas (menor quantidade de pessoas) foi o principal efeito positivo dessa quarentena ",
          "Não ter que me arrumar todos os dias foi o principal efeito positivo dessa quarentena ",
          "Não ter que me deslocar até o trabalho foi o principal efeito positivo dessa quarentena ",
          "Não sabem qual foi o principal efeito positivo dessa quarentena"
        ]
      },
      {
        "id": 21,
        "tema": "CONSUMO_DE_ENTRETENIMENTO",
        "info": "Novo entretenimento: indoor. Para aliviar a ansiedade deste momento, o entretenimento indoor aparece principalmente no consumo de vídeos e séries. Quase 70% dos brasileiros conectados elegeram o Youtube como principal canal de busca para este conteúdo. Os homens foram os que mais utilizaram o app (73,18%).",
        "indicadores": [
          "Assistem Filmes/séries/Novelas/Documentários para lidar com a sua ansiedade e diminuir o stress ",
          "Assistidem vídeos no Youtube para lidar com a sua ansiedade e diminuir o stress ",
          "Utilizadam as redes sociais para lidar com a sua ansiedade e diminuir o stress ",
          "Leem (Livros, revistas, sites) para lidar com a sua ansiedade e diminuir o stress ",
          "Praticam jogos online para lidar com a sua ansiedade e diminuir o stress ",
          "Conversam com familiares e amigos online para lidar com a sua ansiedade e diminuir o stress ",
          "Conversam com as pessoas da minha casa para lidar com a sua ansiedade e diminuir o stress ",
          "Conversam com profissionais especializados online para lidar com a sua ansiedade e diminuir o stress ",
          "Realizam atividades físicas para lidar com a sua ansiedade e diminuir o stress ",
          "Meditam para lidar com a sua ansiedade e diminuir o stress ",
          "Práticam Yoga para lidar com a sua ansiedade e diminuir o stress ",
          "Realizam práticas religiosas (Orações) para lidar com a sua ansiedade e diminuir o stress ",
          "Realizam atividades manuais para lidar com a sua ansiedade e diminuir o stress ",
          "Fazem compras Online (Roupas, acessórios, eletrônicos, etc.) para lidar com a sua ansiedade e diminuir o stress ",
          "Conversam com familiares e amigos online para lidar com o tédio ",
          "Conversam com profissionais especializados online para lidar com o tédio ",
          "Conversam com as pessoas da minha casa para lidar com o tédio ",
          "Assistem vídeos no Youtube para lidar com o tédio ",
          "Realizam atividades físicas para lidar com o tédio ",
          "Realizam atividades manuais para lidar com o tédio ",
          "Assistem Filmes/séries/Novelas/Documentários para lidar com o tédio ",
          "Leem (Livros, revistas, sites) para lidar com o tédio ",
          "Utilizam as redes sociais para lidar com o tédio ",
          "Praticam jogos online para lidar com o tédio ",
          "Meditam para lidar com o tédio ",
          "Práticam Yoga para lidar com o tédio ",
          "Realizam práticas religiosas (Orações) para lidar com o tédio ",
          "Fazem compras Online (Roupas, acessórios, eletrônicos, etc.) para lidar com o tédio??Buscam conteúdo em Redes Sociais (Instagram, Facebook, Twitter, etc)",
          "Buscam conteúdo em Sites de notícias",
          "Buscam conteúdo em Pesquisas no Google",
          "Buscam conteúdo no YouTube",
          "Buscam conteúdo em Canais de TV aberta",
          "Buscam conteúdo em Canais de TV fechada (assinaturas)",
          "Buscam conteúdo em Serviços de Streaming (Ex: Globoplay)",
          "Buscam conteúdo no WhatsApp",
          "Buscam conteúdo no Twitter"
        ]
      },
      {
        "id": 22,
        "tema": "",
        "info": "VIBES: BOAS INFLUÊNCIAS Os bons exemplos são a vacina para uma cultura que está cansada de oportunismo e más influências.",
        "indicadores": [
          "Google Trens mostra que o termo cancelamento teve um primeiro pico no final de abril, e depois um crescimento ainda maior entre junho e julho."
        ]
      },
      {
        "id": 23,
        "tema": "",
        "info": "Novas frustrações. Estudar e praticar atividades físicas durante a quarentena são os planos ainda não realizados pelos brasileiros conectados. ",
        "indicadores": [
          "Têm algo que gostaria de fazer nessa quarentena que ainda não fez",
          "Não têm algo que gostaria de fazer nessa quarentena que ainda não fez",
          "61) O que você gostaria de fazer nessa quarentena que ainda não fez? "
        ]
      },
      {
        "id": 24,
        "tema": "PAPEL_DAS_MARCAS",
        "info": "Novo envolvimento com marcas. O envolvimento das marcas cai em comparação ao início da quarentena no Brasil, com maior intensidade entre as classes C1, C2 e D, apesar de se manter como algo essencial para 73% dos entrevistados. Com o prolongamento do cenário, há aumento no número de pessoas indiferentes aos posicionamentos (11% vs. 9% no mês 3). As principais ações descritas são doações e garantia de emprego aos funcionários.",
        "indicadores": [
          "Acho essencial e admirável a atuação de marcas para ajudar a sociedade",
          "Acho bom, mas não acredito que seja função de empresas e marcas ajudar a sociedade",
          "Sou indiferente a empresas e marcas ajudarem a sociedade",
          "Não acham que marcas deveriam atuar para ajudar a sociedade",
          "Não sabem dizer sobre a atuação demarcas para ajudar a sociedade",
          "Marcas e empresas podem ajudar fazendo doações",
          "Marcas e empresas podem ajudar na concientização",
          "Marcas e empresas podem oferecer produtos, insumos, estrutura",
          "Marcas e empresas podem ajudar não demitindo / dando férias remuneradas aos funcionários",
          "Marcas e empresas podem ajudar liberando o Home Office",
          "Marcas e empresas podem ajudar facilitando compra, pagamento, acesso aos produtos",
          "Marcas e empresas podem ajudar fazendo promoções/ Descontos/ Auxilio financeiro",
          "Não sabem como as empresas podem ajudar"
        ]
      },
      {
        "id": 25,
        "tema": "",
        "info": "VIBES: BRAND UTILITY Qual é a capacidade das empresas de serem úteis para ajudar a conter os danos da pandemia? A hora é de compromissos práticos e não discursos e campanhas. ",
        "indicadores": [
          "Acho essencial e admirável a atuação de marcas para ajudar a sociedade",
          "Acho bom, mas não acredito que seja função de empresas e marcas ajudar a sociedade",
          "Sou indiferente a empresas e marcas ajudarem a sociedade",
          "Não acham que marcas deveriam atuar para ajudar a sociedade",
          "Não sabem dizer sobre a atuação demarcas para ajudar a sociedade",
          "Marcas e empresas podem ajudar fazendo doações",
          "Marcas e empresas podem ajudar na concientização",
          "Marcas e empresas podem oferecer produtos, insumos, estrutura",
          "Marcas e empresas podem ajudar não demitindo / dando férias remuneradas aos funcionários",
          "Marcas e empresas podem ajudar liberando o Home Office",
          "Marcas e empresas podem ajudar facilitando compra, pagamento, acesso aos produtos",
          "Marcas e empresas podem ajudar fazendo promoções/ Descontos/ Auxilio financeiro",
          "Não sabem como as empresas podem ajudar",
          "Muito mais dispostos a comprar de marcas que estão praticando um papel mais ativo ",
          "Mais dispostos a comprar de marcas que estão praticando um papel mais ativo ",
          "Indiferentes a comprar de marcas que estão praticando um papel mais ativo ",
          "Menos dispostos a comprar de marcas que estão praticando um papel mais ativo ",
          " Muito menos dispostos a comprar de marcas que estão praticando um papel mais ativo "
        ]
      },
      {
        "id": 26,
        "tema": "PAPEL_DAS_MARCAS",
        "info": "Novas ações que engajam brasileiros. Entre os entrevistados, 41% se lembra de marcas que promovem ações sobre o novo momento. As marcas mais lembradas durante os três meses da quarentena tiveram pouca variação, com destaque para Itaú e Ambev. ",
        "indicadores": [
          "Lembram de alguma marca ter realizado algum tipo de ação",
          "Não lembram de alguma marca ter realizado algum tipo de ação"
        ]
      },
      {
        "id": 27,
        "tema": "HÁBITOS_DE_CONSUMO",
        "info": "Novos posicionamentos, novos clientes. O posicionamento das marcas em relação à pandemia gera um interesse maior na compra de produtos e serviços. As mulheres valorizam mais esse comportamento em comparação aos homens (41,97% vs. 32,22%) e querem comprar dessas marcas. Um fator importante em um cenário onde metade dos entrevistados topa, inclusive, trocar de marca na indisponibilidade de suas marcas preferidas.",
        "indicadores": [
          "Sim, estou muito disposto a trocar de marca",
          "Estão dispostos a trocar de marca caso o item desejado esteja indisponível e/ou acima do preço habitual",
          "Não, não estão nada disposto a trocar de marca caso o item desejado esteja indisponível e/ou acima do preço habitual??Muito mais dispostos a comprar de marcas que estão praticando um papel mais ativo ",
          "Mais dispostos a comprar de marcas que estão praticando um papel mais ativo ",
          "Indiferentes a comprar de marcas que estão praticando um papel mais ativo ",
          "Menos dispostos a comprar de marcas que estão praticando um papel mais ativo ",
          " Muito menos dispostos a comprar de marcas que estão praticando um papel mais ativo "
        ]
      },
      {
        "id": 28,
        "tema": "EMPREGO_E_RENDA",
        "info": "Novos impactos econômicos. A maior preocupação na opinião dos brasileiros continua sendo a economia. Na opinião dos entrevistados, os pequenos comerciantes (66%) e os profissionais autônomos (63%) serão os mais impactados pelos desdobramentos do cenário atual de combate à Covid-19. A partir do segundo mês do isolamento social, começa a diminuir a preocupação em relação às comunidades carentes, idosos e população em situação de rua. ",
        "indicadores": [
          "Idosos serão mais impactados pelos desdobramentos do cenário atual",
          "Crianças (Atrasos na Educação) serão mais impactadas pelos desdobramentos do cenário atual",
          "Profissionais autônomos/ pequenas e médias empresas serão mais impactados pelos desdobramentos do cenário atual",
          "Pequenos Comerciantes  serão mais impactados pelos desdobramentos do cenário atual",
          "Empresários serão mais impactados pelos desdobramentos do cenário atual",
          "População LGBTQA+ serão os mais impactados pelos desdobramentos do cenário atual",
          "População Carcerária serão os mais impactados pelos desdobramentos do cenário atual",
          "População em situação de rua serão os mais impactados pelos desdobramentos do cenário atual",
          "Comunidades carentes/favelas serão os mais impactados pelos desdobramentos do cenário atual",
          "Não sabem opinar a respeito de quem serão os mais impactados pelos desdobramentos do cenário atual"
        ]
      },
      {
        "id": 29,
        "tema": "",
        "info": "VIBES: EMPATIA FINANCEIRA Expectativa generalizada de resgate, paira no ar um desejo de solidariedade e flexibilização. Como o mercado pode ter uma postura mais empática com quem está em modo sobrevivência?",
        "indicadores": [
          "Têm buscado mais conteúdo de economia e negócios",
          "A mudança de rotina impactou de maneira financeira",
          "Rotina profissional foi alterada",
          "Estão trabalhando ",
          "Não estão trabalhando nem estudando",
          "Solidariedade de vizinhos e da sua comunidade foi sua principal \"descoberta\" nesse período",
          "Profissionais autônomos/ pequenas e médias empresas serão mais impactados pelos desdobramentos do cenário atual",
          "Pequenos Comerciantes  serão mais impactados pelos desdobramentos do cenário atual",
          "População em situação de rua serão os mais impactados pelos desdobramentos do cenário atual",
          "Comunidades carentes/favelas serão os mais impactados pelos desdobramentos do cenário atual",
          "Maior desemprego (falta de vagas) será uma realidade quando a quarentena acabar"
        ]
      },
      {
        "id": 30,
        "tema": "",
        "info": "VIBES: EGODEMIA Um efeito inesperado e terapêutico da vida em quarentena é a revolução do eu. As pessoas se tornam mais abertas a novos gostos, sabores e rituais. Se o brasileiro é naturalmente novidadeiro, essa pode ser a hora de experimentar.",
        "indicadores": [
          "Netflix é o aplicativos/sites que tem utilizado com maior frequência nessa quarentena?",
          "Redes Sociais (Instagram, Facebook, Twitter, etc) são os aplicativos/sites que tem utilizado com maior frequência nessa quarentena?",
          "Amazon Prime é o aplicativos/sites que tem utilizado com maior frequência nessa quarentena?",
          "Globoplay é o aplicativos/sites que tem utilizado com maior frequência nessa quarentena?",
          "YouTube é o aplicativos/sites que tem utilizado com maior frequência nessa quarentena?",
          "WhatsApp é o aplicativos/sites que tem utilizado com maior frequência nessa quarentena?",
          "Google é o aplicativos/sites que tem utilizado com maior frequência nessa quarentena?",
          "Twitter é o aplicativos/sites que tem utilizado com maior frequência nessa quarentena?",
          "Aplicativos de Relacionamento (Tinder,Grinder,Happn, etc) são os aplicativos/sites que tem utilizado com maior frequência nessa quarentena?",
          "Assistem Filmes/séries/Novelas/Documentários para lidar com a sua ansiedade e diminuir o stress ",
          "Assistidem vídeos no Youtube para lidar com a sua ansiedade e diminuir o stress ",
          "Utilizadam as redes sociais para lidar com a sua ansiedade e diminuir o stress ",
          "Leem (Livros, revistas, sites) para lidar com a sua ansiedade e diminuir o stress ",
          "Praticam jogos online para lidar com a sua ansiedade e diminuir o stress ",
          "Conversam com familiares e amigos online para lidar com a sua ansiedade e diminuir o stress ",
          "Conversam com as pessoas da minha casa para lidar com a sua ansiedade e diminuir o stress ",
          "Conversam com profissionais especializados online para lidar com a sua ansiedade e diminuir o stress ",
          "Realizam atividades físicas para lidar com a sua ansiedade e diminuir o stress ",
          "Meditam para lidar com a sua ansiedade e diminuir o stress ",
          "Práticam Yoga para lidar com a sua ansiedade e diminuir o stress ",
          "Realizam práticas religiosas (Orações) para lidar com a sua ansiedade e diminuir o stress ",
          "Realizam atividades manuais para lidar com a sua ansiedade e diminuir o stress ",
          "Fazem compras Online (Roupas, acessórios, eletrônicos, etc.) para lidar com a sua ansiedade e diminuir o stress ",
          "Conversam com familiares e amigos online para lidar com o tédio ",
          "Conversam com profissionais especializados online para lidar com o tédio ",
          "Conversam com as pessoas da minha casa para lidar com o tédio ",
          "Assistem vídeos no Youtube para lidar com o tédio ",
          "Realizam atividades físicas para lidar com o tédio ",
          "Realizam atividades manuais para lidar com o tédio ",
          "Assistem Filmes/séries/Novelas/Documentários para lidar com o tédio ",
          "Leem (Livros, revistas, sites) para lidar com o tédio ",
          "Utilizam as redes sociais para lidar com o tédio ",
          "Praticam jogos online para lidar com o tédio ",
          "Meditam para lidar com o tédio ",
          "Práticam Yoga para lidar com o tédio ",
          "Realizam práticas religiosas (Orações) para lidar com o tédio ",
          "Fazem compras Online (Roupas, acessórios, eletrônicos, etc.) para lidar com o tédio ",
          "Reinventar o convívio diário com a família foi sua principal \"descoberta\" nesse período",
          "Novas receitas foi sua principal \"descoberta\" nesse período",
          "Buscar formas de lidar com a ansiedade foi sua principal \"descoberta\" nesse período",
          "Funcionalidades da tecnologia (aprendeu a usar, ou passou usar melhor) foi sua principal \"descoberta\" nesse período",
          "Antigos \"hobbies\" foi sua principal \"descoberta\" nesse período",
          "Descobrir maneiras de se manter fisicamente ativo foi sua principal \"descoberta\" nesse período",
          "Solidariedade de vizinhos e da sua comunidade foi sua principal \"descoberta\" nesse período",
          "Têm buscado mais conteúdo de filmes",
          "Têm buscado mais conteúdo de séries",
          "Têm buscado mais conteúdo de humor (stand up, paródia, pegadinha, memes, zueira, etc..)",
          "Têm buscado mais conteúdo de novelas",
          "Têm buscado mais conteúdo de entrevistas",
          "Têm buscado mais conteúdo de Reality Shows",
          "Têm buscado mais conteúdo de ciências e tecnologia",
          "Têm buscado mais conteúdo de novidades e lançamentos de produtos",
          "Têm buscado mais conteúdo de ecologia, meio ambiente e consumo consciente",
          "Têm buscado mais conteúdo de Games",
          "Têm buscado mais conteúdo de Esportes",
          "Têm buscado mais conteúdo de Futebol (jogos, debate e resultados)",
          "Têm buscado mais conteúdo de Música",
          "Têm buscado mais conteúdo de Shows",
          "Têm buscado mais conteúdo de vídeos de como fazer/ aprender",
          "Têm buscado mais conteúdo de gastronomia, Culinária e receitas de cozinha",
          "Têm buscado mais conteúdo de educação/capacitação (Videoaulas)",
          "Têm buscado mais conteúdo de moda e beleza",
          "Têm buscado mais conteúdo infantil",
          "Têm buscado mais conteúdo de relacionamento",
          "Têm buscado mais conteúdo Adulto (XXX)",
          "Têm consumido mais produtos de higiene pessoal",
          "Passar mais tempo com a família pode passar a fazer parte da vida",
          "Falar mais com amigos/ família através de alguma ferramenta online pode passar a fazer parte da vida",
          "Ter um cuidado diferente com a higiene pode passar a fazer parte da vida",
          "Mudar meu meio de transporte/deslocamento pode passar a fazer parte da vida"
        ]
      },
      {
        "id": 31,
        "tema": "HÁBITOS_CONSUMO_ALIMENTAR",
        "info": "Novo momento, mais doces. O confinamento aumentou a vontade dos entrevistados por doces, especialmente entre as classes AB1. A busca por receitas de sobremesas aumentou 107% para pudim de leite condensado, 62% para bolo e 59% para brownie. Uma forma de compensar o isolamento.",
        "indicadores": [
          "Têm consumido mais balas, chocolates e doces em geral ",
          "Têm consumido mais salgadinhos, amendoin e outros snacks ",
          "Têm consumido mais bebidas alcoolicas ",
          "Têm consumido mais refeições do tipo Fast Food "
        ]
      },
      {
        "id": 32,
        "tema": "",
        "info": "VIBES: FUGA NOS PRAZERES Você não sabe o que é pior: ficar ansioso com a pandemia ou se jogar no que te dá prazer e se sentir culpado depois. Exagerar no prazer também pode ser uma forma de bem-estar. ",
        "indicadores": [
          "Se consideram muito ansiosos",
          "Se consideram muito ansiosos",
          "Nível de ansiedade aumentou",
          "Fazem compras Online (Roupas, acessórios, eletrônicos, etc.) para lidar com a sua ansiedade e diminuir o stress ",
          "Começou a ir ao shopping/compras durante a quarentena",
          "Fazer as refeições é a parte mais esperada do dia",
          "Fazem compras por Delivery",
          "Têm consumido mais bebidas alcoolicas ",
          "Têm consumido mais produtos de beleza",
          "Têm consumido mais balas, chocolates e doces em geral ",
          "Têm consumido mais salgadinhos, amendoin e outros snacks ",
          "Têm consumido mais refeições do tipo Fast Food "
        ]
      },
      {
        "id": 33,
        "tema": "DESLOCAMENTO",
        "info": "Novos deslocamentos. Há evidências do maior descolamento com a flexibilização do isolamento. Mais da metade das pessoas não usa o transporte público para evitar aglomerações. O carro passou a ser o principal de locomoção (seja o veículo próprio ou via aplicativos). Em comparação à primeira onda, há um crescimento no uso de aplicativos para os entrevistados, como Uber, 99, entre outros (9,3%). O número de pessoas que se locomovia a pé caiu durante os meses (27,6% na primeira semana vs. 16,6% na última semana, a onda 16). Isso demonstra o aumento das distâncias percorridas. As buscas por endereços de grande circulação no Brasil feitas no Google Maps não acontecem na mesma proporção que antes da pandemia, mas cresce a cada semana. ",
        "indicadores": [
          "Não têm utilizado transporte público",
          "Diminuiram o uso de transporte público",
          "Têm utilizado mais o carro",
          "Têm utilizado aplicativos de transporte (Ex: Uber, 99, Cabify)",
          "Não têm utilizado aplicativos de transporte",
          "Diminuiram o uso de aplicativos de transporte",
          "Têm andado somente a pé",
          "Têm utilizado bikes/patinetes"
        ]
      },
      {
        "id": 34,
        "tema": "QUARENTENA_TOTAL_PARCIAL",
        "info": "Nova flexibilização da quarentena. O número de pessoas que declaram alterações na rotina e nas atividades cotidianas por causa da pandemia tem diminuído a cada semana desde a flexibilização da quarentena. O número de pessoas em isolamento total cai, enquanto o de entrevistados em isolamento parcial cresce. Segue essa lógica o número de brasileiros que não saem do ambiente doméstico e aqueles que têm a intenção de ficar em quarentena ou deixar de circular, exceto em casos de emergência. ",
        "indicadores": [
          "Nada foi alterado na rotina com a chegada do vírus Corona (COVID-19)",
          "Quase nada foi alterado na rotina com a chegada do vírus Corona (COVID-19) ",
          "Pouco foi alterado na rotina com a chegada do vírus Corona (COVID-19)",
          "Rotina foi alterada com a chegada do vírus Corona (COVID-19)",
          "Rotina foi totalmente alterada com a chegada do vírus Corona (COVID-19)??Estão em quarentena sem sair de casa",
          "Estão saindo para questões essenciais ",
          "Alteraram minha rotina mas ainda saio de casa",
          "Evitam sair de casa, sai em algumas poucas ocasiões",
          "Minha rotina não foi alterada",
          "Estão isolados pois acreditam ter responsabilidade sobre a disseminação da doença",
          "Estão isolados para proteger seus entes queridos",
          "Estão isolados por determinação das Autoridades/Governo",
          "Evitam sair de casa, mas não estão isolado(a) por motivos econômicos/financeiros ",
          "Evitam sair de casa, mas acreditam que o cenário não é tão grave quanto se noticia",
          "Mantem convívio social normalmente por opção ",
          "Pretendem deixar de circular nas ruas, menos em casos de emergência, na próxima semana",
          "Não pretendem deixar de circular nas ruas, menos em casos de emergência, na próxima semana",
          "Têm intenção de ficar em quarentena",
          "Não tem intenção de ficar em quarentena"
        ]
      },
      {
        "id": 35,
        "tema": "",
        "info": "VIBES: QUARENTENA RELATIVA O distanciamento social torna-se um conceito relativo e aberto a interpretações. Tudo depende das condições, limitações e desejos (!) de cada um.",
        "indicadores": [
          "Estão saindo para questões essenciais ",
          "Alteraram minha rotina mas ainda saio de casa",
          "Evitam sair de casa, sai em algumas poucas ocasiões",
          "Minha rotina não foi alterada",
          "Estão isolados pois acreditam ter responsabilidade sobre a disseminação da doença",
          "Estão isolados para proteger seus entes queridos",
          "Estão isolados por determinação das Autoridades/Governo",
          "Evitam sair de casa, mas não estão isolado(a) por motivos econômicos/financeiros ",
          "Evitam sair de casa, mas acreditam que o cenário não é tão grave quanto se noticia",
          "Mantem convívio social normalmente por opção ",
          "Não pretendem deixar de circular nas ruas, menos em casos de emergência, na próxima semana",
          "Não tem intenção de ficar em quarentena",
          "Estão indo para o trabalho normalmente",
          "Estão indo para o trabalho, mas a empresa vai liberar para trabalhar em casa",
          "Não têm utilizado transporte público",
          "Diminuiram o uso de transporte público",
          "Têm utilizado mais o carro",
          "Têm utilizado aplicativos de transporte (Ex: Uber, 99, Cabify)",
          "Não têm utilizado aplicativos de transporte",
          "Diminuiram o uso de aplicativos de transporte",
          "Têm andado somente a pé",
          "Têm utilizado bikes/patinetes",
          "Estão indiferentes ao isolamento",
          "Não gostão do isolamento",
          "Começou a ir a bares e restaurantes durante a quarentena",
          "Começou a trabalhar no escritório/local de trabalho durante a quarentena",
          "Começou a praticar exercícios ao ar livre/academia durante a quarentena",
          "Começou a ir ao salão de beleza durante a quarentena",
          "Começou a ir ao shopping/compras durante a quarentena",
          "Começou a ir a shows/cinema/teatro durante a quarentena",
          "Começou a ir ao estádio de futebol/assistir outros esportes durante a quarentena",
          "Começou a ir à faculdade/cursos durante a quarentena",
          "Menor trânsito nas ruas foi o principal efeito positivo dessa quarentena ",
          "Vão MAIS vezes ao supermercado por DIA ",
          "Vão MAIS vezes ao supermercado por SEMANA ",
          "Fizeram compras em Lojas e mercadinhos de rua/Mercearias ",
          "Fizeram compras em Feiras e sacolões de bairro",
          "Fizeram compras em Super e hipermercados",
          "Estamos prontos para voltar à vida normal",
          "O pior já passou, a tendência é melhorar",
          "Não sabem avaliar, sinto que tudo é ainda muito incerto",
          "Não têm condições de fazer quarentena, precisam trabalhar para garantir a renda ",
          "Não estou fazendo e não pretendo fazer a quarentena independente de ter ou não condições para isso"
        ]
      },
      {
        "id": 36,
        "tema": "SENTIMENTOS_E_EMOÇÕES",
        "info": "Isolamento: novo aborrecimento? O descontentamento em relação ao isolamento não muda com o tempo. Dos entrevistados, 19% não gosta de estar isolado, um dado que se mantém estável desde o mês 1 (17%). As mulheres são as que menos gostam de ficar isoladas.",
        "indicadores": [
          "Gostam de se isolar/ficar isolado",
          "Não gostam, mas não veem problemas em ficar isolado",
          "Estão indiferentes ao isolamento",
          "Não gostão do isolamento",
          "Ainda não sabem dizer sobre o isolamento"
        ]
      },
      {
        "id": 37,
        "tema": "",
        "info": "VIBES: DESEJO DE IMUNIDADE Falta perspectiva para o fim da pandemia, enquanto cresce o desejo de voltar a ter liberdade. Assim, cada um faz seu cálculo do risco-benefício de se expor ou mesmo de contrair o novo Coronavírus.",
        "indicadores": [
          "Estão infectados pelo Coronavírus e já receberam confirmação do diagnóstico",
          "Podem estar infectados pelo Coronavírus, mas ainda não receberam confirmação do diagnóstico",
          "Estão em quarentena sem sair de casa",
          "Estão saindo para questões essenciais ",
          "Alteraram minha rotina mas ainda saio de casa",
          "Evitam sair de casa, sai em algumas poucas ocasiões",
          "Minha rotina não foi alterada",
          "Evitam sair de casa, mas não estão isolado(a) por motivos econômicos/financeiros ",
          "Conseguiram manter o deslocamento (mobilidade), mesmo durante a quarentena",
          "Estão indiferentes ao isolamento",
          "Não gostam do isolamento",
          "Começou a ir a bares e restaurantes durante a quarentena",
          "Começou a trabalhar no escritório/local de trabalho durante a quarentena",
          "Começou a ir ao salão de beleza durante a quarentena",
          "Todos os momento do dia são difíceis no isolamento",
          "A possibilidade de ser uma situação permanente é o que mais incomoda em relação ao período de isolamento",
          "Não ter clareza a respeito da duração dessa situação é o que mais incomoda em relação ao período de isolamento",
          "Estamos prontos para voltar à vida normal",
          "O pior já passou, a tendência é melhorar",
          "Não sabem avaliar, sinto que tudo é ainda muito incerto",
          "Não estou fazendo e não pretendo fazer a quarentena independente de ter ou não condições para isso"
        ]
      },
      {
        "id": 38,
        "tema": "DURAÇÃO_DA_CRISE",
        "info": "Novas dúvidas. A incerteza em relação ao tempo de duração da crise gera incômodo para mais de 60% dos entrevistados que ainda não têm clareza sobre a duração da pandemia. Dos brasileiros entrevistados, 32% acredita que ainda é preciso esperar mais para voltar ao “normal”.",
        "indicadores": [
          "Que seja uma situação provisória é o que mais incomoda em relação ao período de isolamento",
          "A possibilidade de ser uma situação permanente é o que mais incomoda em relação ao período de isolamento",
          "Não ter clareza a respeito da duração dessa situação é o que mais incomoda em relação ao período de isolamento",
          "Não sabem o que mais incomoda em relação ao período de isolamento??Estamos prontos para voltar à vida normal",
          "O pior já passou, a tendência é melhorar",
          "Não sabem avaliar, sinto que tudo é ainda muito incerto",
          "Ainda temos que esperar mais para voltar ao normal",
          "As coisas tendem a piorar ainda mais",
          "Não sabem opinar em relação à evolução dos casos de Coronavírus",
          "Acreditam que a situação irá melhorar em uma semana",
          "Acreditam que a situação irá melhorar em duas semanas ",
          "Acreditam que a situação irá melhorar em um mês ",
          "Acreditam que a situação irá melhorar em dois a três meses",
          "Acreditam que a situação irá melhorar em três a seis meses",
          "Acreditam que a situação irá melhorar em 6 meses a um ano",
          "Acreditam que a situação irá melhorar em mais de um ano"
        ]
      }
    ]
  }
};

// ── bubble_chart_assets/js/events_handlers.js
function setupButtons() {
  d3.select('#toolbar')
    .selectAll('.button')
    .on('click', function () {
      d3.selectAll('.button').classed('active', false);
      var button = d3.select(this);
      button.classed('active', true);
      var buttonId = button.attr('id');
      myBubbleChart.toggleDisplay(buttonId);

      if(buttonId === 'reset'){
        reset();
      }
    });
}

setupButtons();


function setupMonthButtons() {
  d3.select('#toolbar-months')
    .selectAll('.button')
    .on('click', function () {
      d3.selectAll('.button').classed('active', false);
      var button = d3.select(this);
      button.classed('active', true);
      var buttonId = button.attr('id');
      myBubbleChart.toggleMonth(buttonId);
    });
}

setupMonthButtons();

function setupSelectDataBlock() {
  d3.select('#toolbar-select-id')
    .selectAll('#select-block')
    .on('change', function (e) {
      const select = d3.select(this);
      selectedBlock = select._groups[0][0].selectedIndex - 1;
      myBubbleChart.redraw(selectedBlock);
    });
}

setupSelectDataBlock();

function reset(){
  const selectElement = document.getElementById("select-block");
  selectElement.selectedIndex = 0;

  const resetButton = document.getElementById("reset");
  resetButton.classList.remove('active');

  const seeAllButton = document.getElementById("together");
  seeAllButton.classList.add('active');
}

// ── bubble_chart_assets/js/tooltip.js
/*
 * Creates tooltip with provided id that
 * floats on top of visualization.
 * Most styling is expected to come from CSS
 * so check out bubble_chart.css for more details.
 */
function floatingTooltip(tooltipId, width) {
    // Local variable to hold tooltip div for
    // manipulation in other functions.
    var tt = d3.select('body')
      .append('div')
      .attr('class', 'tooltip')
      .attr('id', tooltipId)
      .style('pointer-events', 'none');
  
    // Set a width if it is provided.
    if (width) {
      tt.style('width', width);
    }
  
    // Initially it is hidden.
    hideTooltip();
  
    /*
     * Display tooltip with provided content.
     *
     * content is expected to be HTML string.
     *
     * event is d3.event for positioning.
     */
    function showTooltip(content, event) {
      tt.style('opacity', 1.0)
        .html(content);
  
      updatePosition(event);
    }
  
    /*
     * Hide the tooltip div.
     */
    function hideTooltip() {
      tt.style('opacity', 0.0);
    }
  
    /*
     * Figure out where to place the tooltip
     * based on d3 mouse event.
     */
    function updatePosition(event) {
      var xOffset = 20;
      var yOffset = 10;
  
      var ttw = tt.style('width');
      var tth = tt.style('height');
  
      var wscrY = window.scrollY;
      var wscrX = window.scrollX;
  
      var curX = (document.all) ? event.clientX + wscrX : event.pageX;
      var curY = (document.all) ? event.clientY + wscrY : event.pageY;
      var ttleft = ((curX - wscrX + xOffset * 2 + ttw) > window.innerWidth) ?
                   curX - ttw - xOffset * 2 : curX + xOffset;
  
      if (ttleft < wscrX + xOffset) {
        ttleft = wscrX + xOffset;
      }
  
      var tttop = ((curY - wscrY + yOffset * 2 + tth) > window.innerHeight) ?
                  curY - tth - yOffset * 2 : curY + yOffset;
  
      if (tttop < wscrY + yOffset) {
        tttop = curY + yOffset;
      }
  
      tt
        .style('top', tttop + 'px')
        .style('left', ttleft + 'px');
    }
  
    return {
      showTooltip: showTooltip,
      hideTooltip: hideTooltip,
      updatePosition: updatePosition
    };
  }
  

### data: bubble_chart_assets/data/indicadores.csv
tema, vibe, pergunta, indicador, M1, M2, M3, M4
1 - Informações sobre o Coronavírus, , Q2. ?Você sabe o que é o Coronavírus (CO…, Sabem o que é o Coronavírus (COVID-19), 100, 100, 100, 100
1 - Informações sobre o Coronavírus, , Q2. ?Você sabe o que é o Coronavírus (CO…, Não sabem o que é o Coronavírus (COVID-1…, 0.00, 0.00, 0.00, 0.00
1 - Informações sobre o Coronavírus, , Q3. Você sabe quais são os sintomas do C…, Conhecem todos os sintomas do Coronavíru…, 43.65, 41.78, 38.99, 39.88
1 - Informações sobre o Coronavírus, , Q3. Você sabe quais são os sintomas do C…, Conhecem a maior parte dos sintomas do C…, 54.58, 56.30, 59.36, 59.00
1 - Informações sobre o Coronavírus, , Q3. Você sabe quais são os sintomas do C…, Não conhecem os sintomas do Coronavírus …, 1.78, 1.93, 1.65, 1.38
1 - Informações sobre o Coronavírus, INFOSTESIA, Q4. Você está acompanhando o aumento no …, Estão acompanhando o aumento no número d…, 95.30, 91.33, 91.10, 89.35
1 - Informações sobre o Coronavírus, INFOSTESIA, Q4. Você está acompanhando o aumento no …, Não estão acompanhando o aumento no núme…, 4.70, 8.68, 8.90, 10.65
1 - Informações sobre o Coronavírus, INFOSTESIA, Q5. ?Com qual frequência você acompanha/…, Acompanham/buscam informações sobre os c…, 51.40, 36.03, 32.67, 27.70
1 - Informações sobre o Coronavírus, INFOSTESIA, Q5. ?Com qual frequência você acompanha/…, Acompanham/buscam informações sobre os c…, 35.15, 39.45, 39.52, 39.98
1 - Informações sobre o Coronavírus, INFOSTESIA, Q5. ?Com qual frequência você acompanha/…, Acompanham/buscam informações sobre os c…, 4.65, 6.80, 7.25, 7.73
1 - Informações sobre o Coronavírus, INFOSTESIA, Q5. ?Com qual frequência você acompanha/…, Acompanham/buscam informações sobre os c…, 3.80, 7.25, 8.95, 10.15
1 - Informações sobre o Coronavírus, INFOSTESIA, Q5. ?Com qual frequência você acompanha/…, Acompanham/buscam informações sobre os c…, 1.68, 4.38, 5.52, 6.98
1 - Informações sobre o Coronavírus, INFOSTESIA, Q5. ?Com qual frequência você acompanha/…, Não tem buscado informações sobre o coro…, 3.33, 6.10, 6.10, 7.48
1 - Informações sobre o Coronavírus, INFOSTESIA, Q7 (ADICIONADA ONDA 5). Quando você busc…, Quando buscam informações sobre o Corona…, 0.00, 10.92, 10.94, 11.09
1 - Informações sobre o Coronavírus, INFOSTESIA, Q7 (ADICIONADA ONDA 5). Quando você busc…, Quando buscam informações sobre o Corona…, 0.00, 35.37, 33.71, 32.24
1 - Informações sobre o Coronavírus, INFOSTESIA, Q7 (ADICIONADA ONDA 5). Quando você busc…, Quando buscam informações sobre o Corona…, 0.00, 5.91, 5.64, 5.81
1 - Informações sobre o Coronavírus, INFOSTESIA, Q7 (ADICIONADA ONDA 5). Quando você busc…, Quando buscam informações sobre o Corona…, 0.00, 18.15, 20.58, 20.79
1 - Informações sobre o Coronavírus, INFOSTESIA, Q7 (ADICIONADA ONDA 5). Quando você busc…, Quando buscam informações sobre o Corona…, 0.00, 35.26, 39.20, 36.95
1 - Informações sobre o Coronavírus, INFOSTESIA, Q7 (ADICIONADA ONDA 5). Quando você busc…, Quando buscam informações sobre o Corona…, 0.00, 30.50, 28.89, 29.14
1 - Informações sobre o Coronavírus, INFOSTESIA, Q7 (ADICIONADA ONDA 5). Quando você busc…, Quando buscam informações sobre o Corona…, 0.00, 8.57, 7.80, 8.91
1 - Informações sobre o Coronavírus, INFOSTESIA, Q7 (ADICIONADA ONDA 5). Quando você busc…, Quando buscam informações sobre o Corona…, 0.00, 3.84, 3.49, 3.80
1 - Informações sobre o Coronavírus, , Q8 (ANTIGA Q6). Você conhece alguém que …, Conhecem pessoa(s) infectadas pelo Coron…, 8.43, 21.78, 35.57, 45.55
1 - Informações sobre o Coronavírus, , Q8 (ANTIGA Q6). Você conhece alguém que …, Conhecem pessoa(s) pessoas com suspeita/…, 10.23, 11.13, 10.17, 10.13
1 - Informações sobre o Coronavírus, DESEJO DE IMUNIDADE, Q8 (ANTIGA Q6). Você conhece alguém que …, Estão infectados pelo Coronavírus e já r…, 0.60, 0.85, 1.15, 1.78
1 - Informações sobre o Coronavírus, DESEJO DE IMUNIDADE, Q8 (ANTIGA Q6). Você conhece alguém que …, Podem estar infectados pelo Coronavírus,…, 0.35, 0.58, 0.83, 0.93
1 - Informações sobre o Coronavírus, , Q8 (ANTIGA Q6). Você conhece alguém que …, Não conhecem ninguém que pode estar infe…, 80.88, 65.68, 52.29, 41.63
1 - Informações sobre o Coronavírus, INFOSTESIA, Q9 (ANTIGA Q7). Quanto a frequência do s…, Frequência do consumo de informações e n…, 53.92, 42.57, 42.77, 39.08
1 - Informações sobre o Coronavírus, INFOSTESIA, Q9 (ANTIGA Q7). Quanto a frequência do s…, Frequência do consumo de informações e n…, 28.49, 30.41, 31.75, 31.94
1 - Informações sobre o Coronavírus, INFOSTESIA, Q9 (ANTIGA Q7). Quanto a frequência do s…, Frequência do consumo de informações e n…, 15.29, 22.39, 20.45, 22.51
1 - Informações sobre o Coronavírus, INFOSTESIA, Q9 (ANTIGA Q7). Quanto a frequência do s…, Frequência do consumo de informações e n…, 1.66, 3.12, 3.49, 4.22
1 - Informações sobre o Coronavírus, INFOSTESIA, Q9 (ANTIGA Q7). Quanto a frequência do s…, Frequência do consumo de informações e n…, 0.65, 1.52, 1.55, 2.27
1 - Informações sobre o Coronavírus, , Q10 (ANTIGA Q8). Onde você tem buscado i…, Buscam informações sobre o Coronavírus e…, 68.32, 59.80, 61.14, 59.84
1 - Informações sobre o Coronavírus, , Q10 (ANTIGA Q8). Onde você tem buscado i…, Buscam informações sobre o Coronavírus e…, 63.42, 61.08, 59.22, 58.62
1 - Informações sobre o Coronavírus, , Q10 (ANTIGA Q8). Onde você tem buscado i…, Buscam informações sobre o Coronavírus e…, 42.79, 42.24, 41.77, 40.60
1 - Informações sobre o Coronavírus, , Q10 (ANTIGA Q8). Onde você tem buscado i…, Buscam informações sobre o Coronavírus e…, 47.74, 42.45, 40.88, 39.40
1 - Informações sobre o Coronavírus, , Q10 (ANTIGA Q8). Onde você tem buscado i…, Buscam informações sobre o Coronavírus e…, 30.29, 25.55, 27.79, 27.77
1 - Informações sobre o Coronavírus, , Q10 (ANTIGA Q8). Onde você tem buscado i…, Buscam informações sobre o Coronavírus n…, 25.59, 23.00, 22.86, 21.32
1 - Informações sobre o Coronavírus, , Q10 (ANTIGA Q8). Onde você tem buscado i…, Buscam informações sobre o Coronavírus e…, 7.80, 6.63, 6.26, 6.50
… [head cut at 6 KiB]